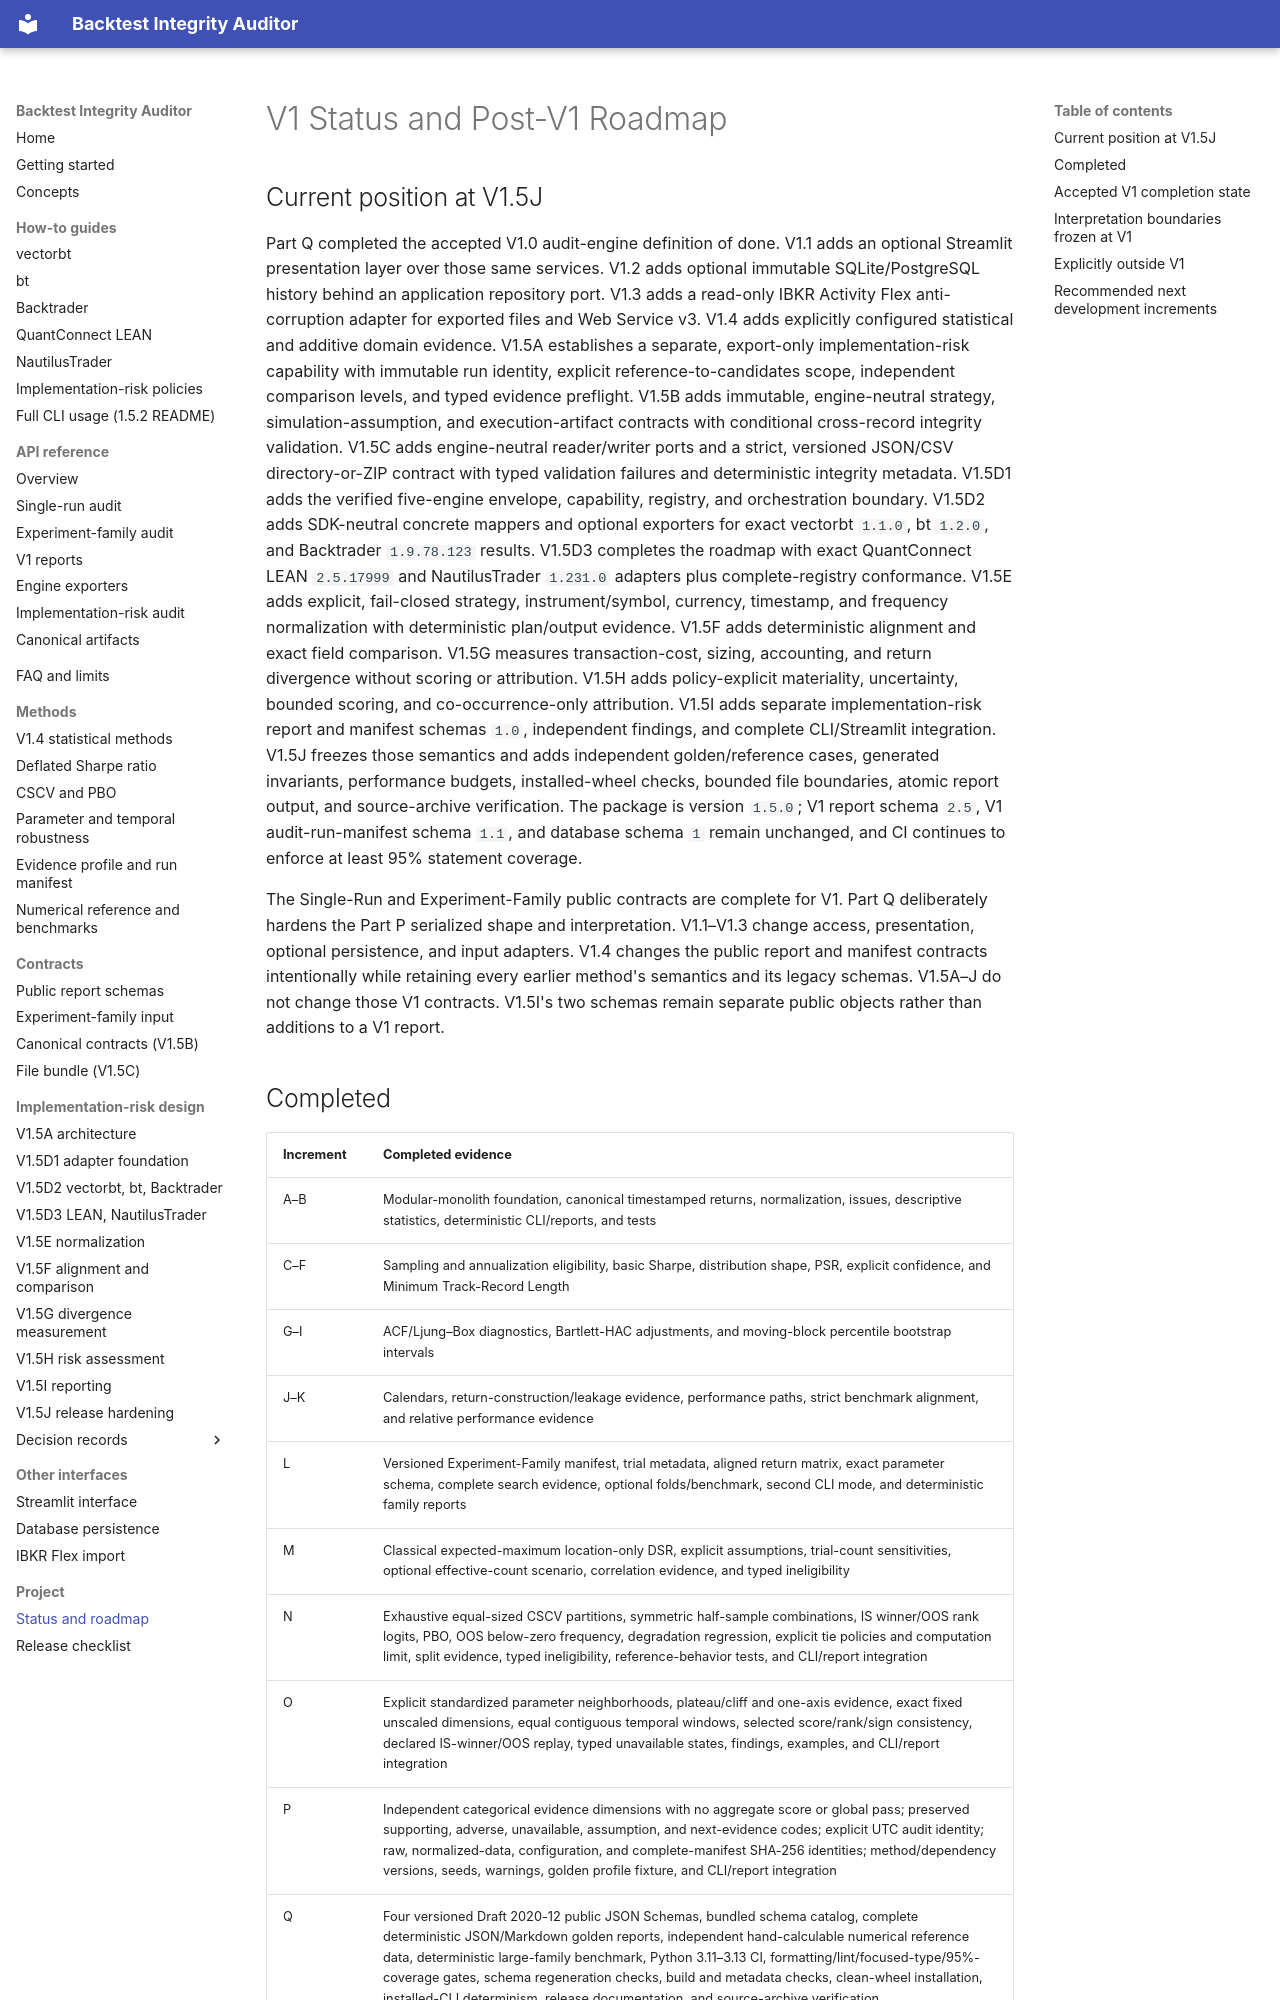

repository: krstesimeonov/backtest-integrity-auditor · page: V1_STATUS_AND_ROADMAP/index.html · generator: mkdocs

# V1 Status and Post-V1 Roadmap

## Current position at V1.5J

Part Q completed the accepted V1.0 audit-engine definition of done. V1.1 adds
an optional Streamlit presentation layer over those same services. V1.2 adds
optional immutable SQLite/PostgreSQL history behind an application repository
port. V1.3 adds a read-only IBKR Activity Flex anti-corruption adapter for
exported files and Web Service v3. V1.4 adds explicitly configured statistical
and additive domain evidence. V1.5A establishes a separate, export-only
implementation-risk capability with immutable run identity, explicit
reference-to-candidates scope, independent comparison levels, and typed
evidence preflight. V1.5B adds immutable, engine-neutral strategy,
simulation-assumption, and execution-artifact contracts with conditional
cross-record integrity validation. V1.5C adds engine-neutral reader/writer
ports and a strict, versioned JSON/CSV directory-or-ZIP contract with typed
validation failures and deterministic integrity metadata. V1.5D1 adds the
verified five-engine envelope, capability, registry, and orchestration
boundary. V1.5D2 adds SDK-neutral concrete mappers and optional exporters for
exact vectorbt `1.1.0`, bt `1.2.0`, and Backtrader `1.9.78.123` results.
V1.5D3 completes the roadmap with exact QuantConnect LEAN `2.5.17999` and
NautilusTrader `1.231.0` adapters plus complete-registry conformance. V1.5E
adds explicit, fail-closed strategy, instrument/symbol, currency, timestamp,
and frequency normalization with deterministic plan/output evidence. V1.5F
adds deterministic alignment and exact field comparison. V1.5G measures
transaction-cost, sizing, accounting, and return divergence without scoring or
attribution. V1.5H adds policy-explicit materiality, uncertainty, bounded
scoring, and co-occurrence-only attribution. V1.5I adds separate
implementation-risk report and manifest schemas `1.0`, independent findings,
and complete CLI/Streamlit integration. V1.5J freezes those semantics and adds
independent golden/reference cases, generated invariants, performance budgets,
installed-wheel checks, bounded file boundaries, atomic report output, and
source-archive verification. The package is version `1.5.0`; V1
report schema `2.5`, V1 audit-run-manifest schema `1.1`, and database schema `1`
remain unchanged, and CI continues to enforce at least 95% statement coverage.

The Single-Run and Experiment-Family public contracts are complete for V1.
Part Q deliberately hardens the Part P serialized shape and interpretation.
V1.1–V1.3 change access, presentation, optional persistence, and input adapters.
V1.4 changes the public report and manifest contracts intentionally while
retaining every earlier method's semantics and its legacy schemas.
V1.5A–J do not change those V1 contracts. V1.5I's two schemas remain separate
public objects rather than additions to a V1 report.
